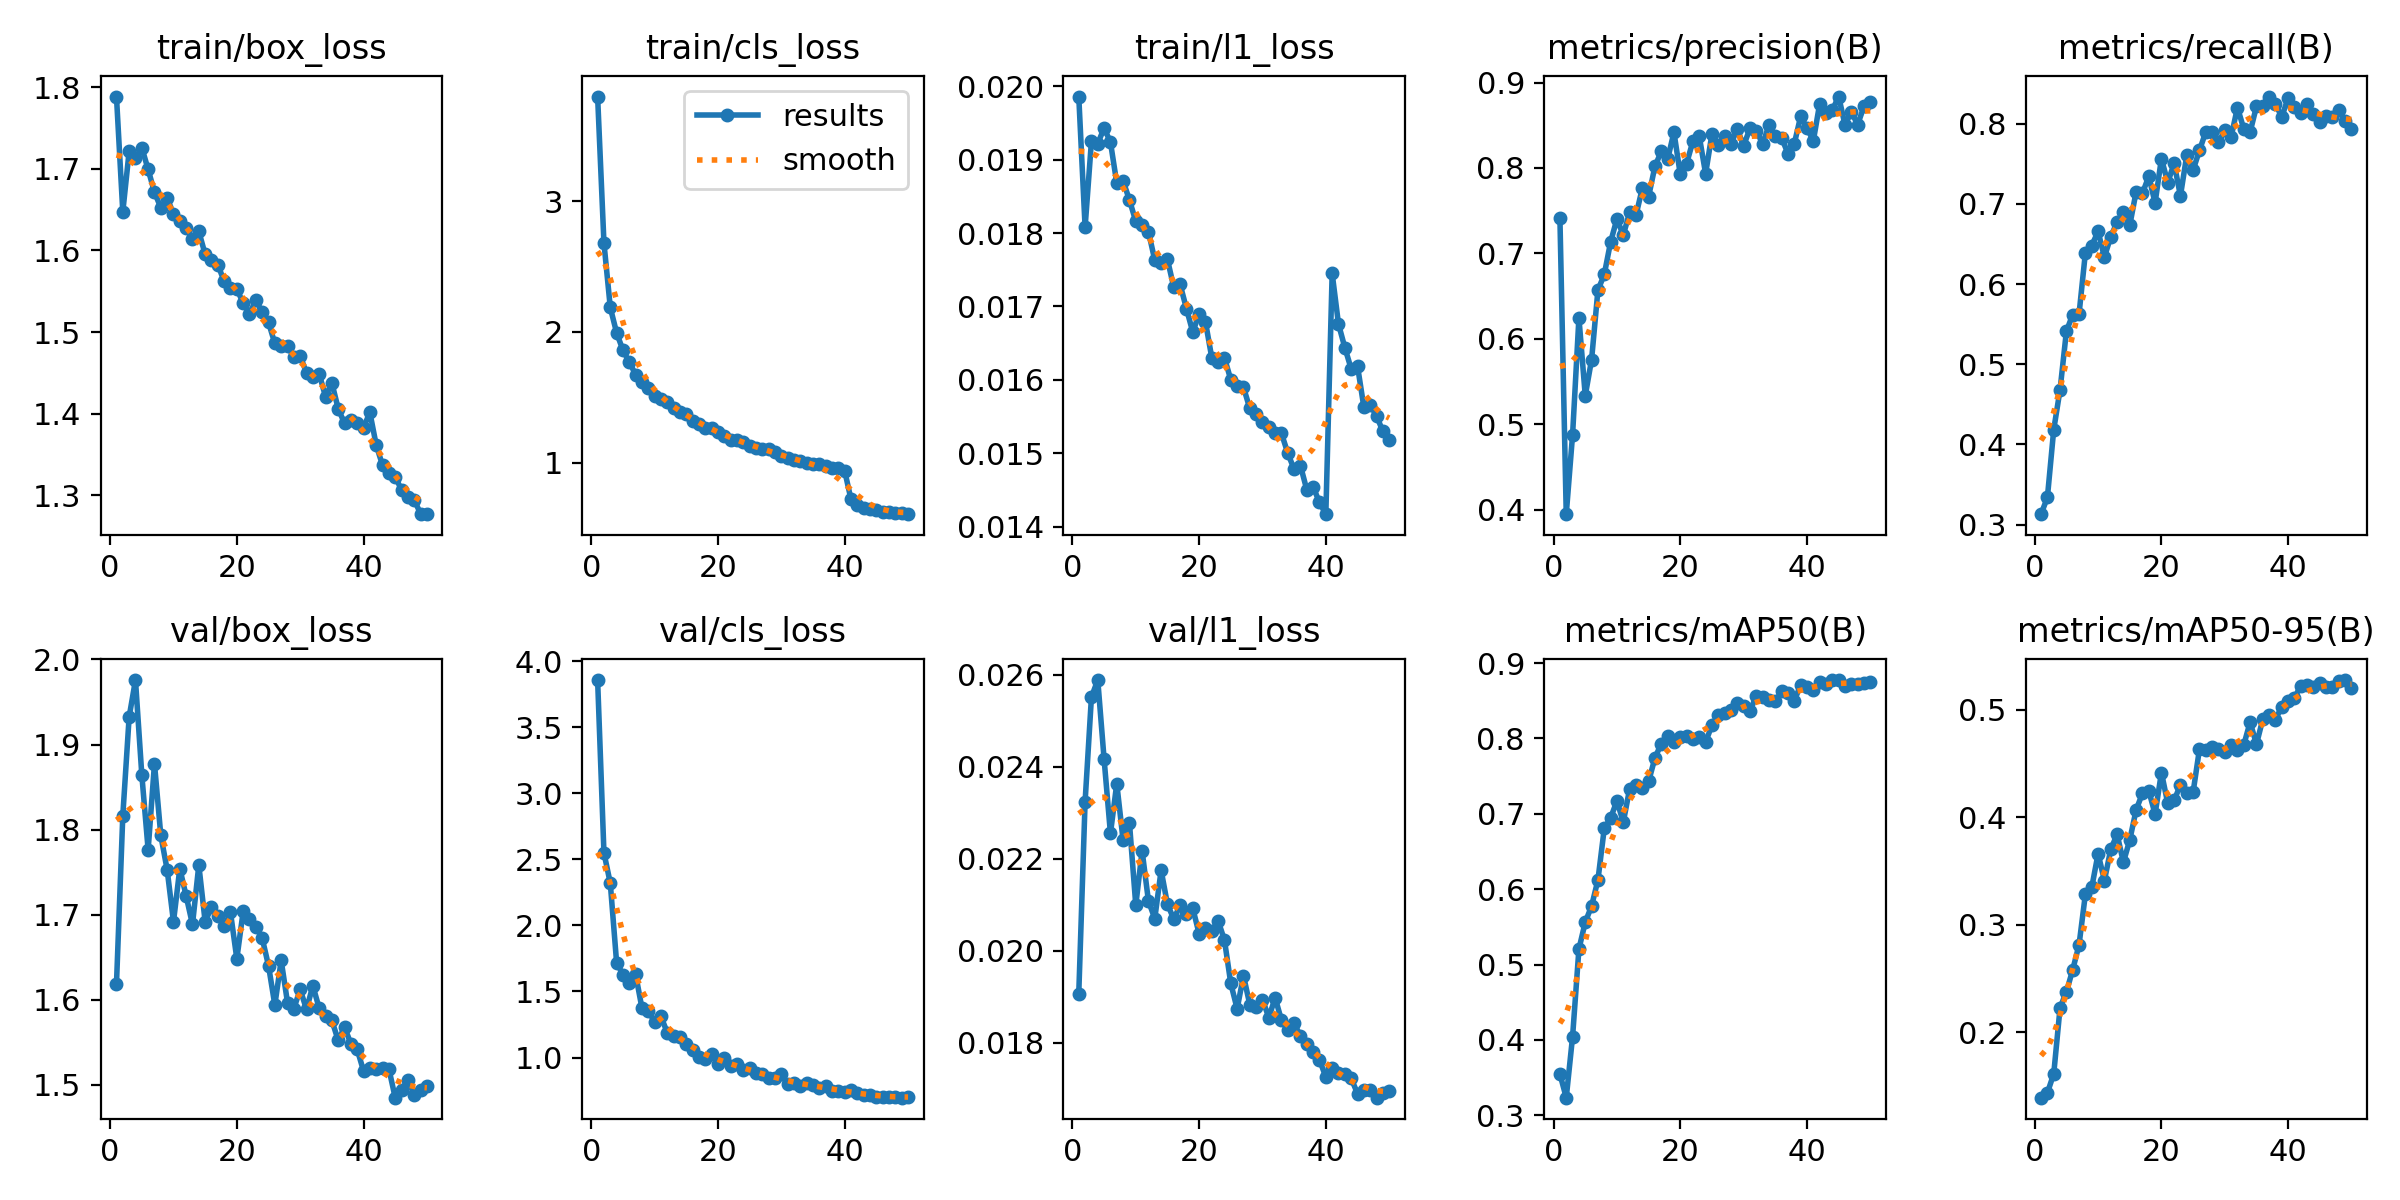

The file beside this chart, header and first rows:
epoch, time, train/box_loss, train/cls_loss, train/l1_loss, metrics/precision(B), metrics/recall(B), metrics/mAP50(B), metrics/mAP50-95(B), val/box_loss, val/cls_loss, val/l1_loss, lr/pg0, lr/pg1, lr/pg2
1, 82.68, 1.789, 3.798, 0.01986, 0.7414, 0.3131, 0.3548, 0.1391, 1.618, 3.856, 0.01907, 0.000471, 0.000471, 0.000471
2, 140.7, 1.647, 2.68, 0.01808, 0.3946, 0.334, 0.3234, 0.1436, 1.816, 2.549, 0.02324, 0.0009286, 0.0009286, 0.0009286
3, 199.1, 1.722, 2.187, 0.01925, 0.4876, 0.4185, 0.4044, 0.1613, 1.932, 2.319, 0.02551, 0.001367, 0.001367, 0.001367
4, 256.3, 1.713, 1.993, 0.01922, 0.6245, 0.4683, 0.5206, 0.2228, 1.976, 1.717, 0.02588, 0.001344, 0.001344, 0.001344
5, 313.8, 1.726, 1.86, 0.01943, 0.5333, 0.5412, 0.5563, 0.2376, 1.864, 1.628, 0.02416, 0.001316, 0.001316, 0.001316
6, 371.6, 1.699, 1.77, 0.01924, 0.5756, 0.562, 0.5777, 0.2582, 1.776, 1.564, 0.02255, 0.001288, 0.001288, 0.001288
7, 429.7, 1.671, 1.674, 0.01868, 0.6569, 0.563, 0.6121, 0.2816, 1.877, 1.63, 0.02363, 0.001259, 0.001259, 0.001259
8, 487.8, 1.653, 1.617, 0.01871, 0.6753, 0.6392, 0.6806, 0.3286, 1.793, 1.374, 0.0224, 0.001231, 0.001231, 0.001231
9, 546.6, 1.664, 1.57, 0.01845, 0.7133, 0.6479, 0.6943, 0.3347, 1.753, 1.355, 0.02278, 0.001203, 0.001203, 0.001203
10, 604.8, 1.645, 1.507, 0.01816, 0.7403, 0.6655, 0.7174, 0.3662, 1.692, 1.269, 0.02099, 0.001174, 0.001174, 0.001174
11, 662.8, 1.636, 1.485, 0.01811, 0.7213, 0.6336, 0.6888, 0.3412, 1.754, 1.311, 0.02217, 0.001146, 0.001146, 0.001146
12, 720, 1.628, 1.464, 0.01802, 0.748, 0.6592, 0.7329, 0.3701, 1.722, 1.187, 0.02108, 0.001118, 0.001118, 0.001118
13, 777.5, 1.614, 1.419, 0.01763, 0.7443, 0.677, 0.7378, 0.3841, 1.688, 1.163, 0.0207, 0.001089, 0.001089, 0.001089
14, 834.9, 1.623, 1.388, 0.01759, 0.776, 0.6896, 0.7348, 0.3582, 1.758, 1.155, 0.02175, 0.001061, 0.001061, 0.001061
15, 892.3, 1.595, 1.373, 0.01764, 0.7663, 0.6732, 0.7429, 0.3789, 1.692, 1.104, 0.02101, 0.001033, 0.001033, 0.001033
16, 950.1, 1.588, 1.319, 0.01726, 0.8019, 0.7148, 0.7742, 0.4068, 1.709, 1.058, 0.02069, 0.001005, 0.001005, 0.001005
17, 1008, 1.583, 1.293, 0.0173, 0.8193, 0.7131, 0.7932, 0.4224, 1.699, 1.007, 0.02099, 0.0009763, 0.0009763, 0.0009763
18, 1067, 1.562, 1.265, 0.01697, 0.81, 0.7341, 0.8027, 0.4248, 1.686, 0.9907, 0.02079, 0.000948, 0.000948, 0.000948
19, 1125, 1.554, 1.264, 0.01665, 0.8419, 0.7013, 0.7949, 0.403, 1.702, 1.027, 0.02092, 0.0009197, 0.0009197, 0.0009197
20, 1181, 1.553, 1.238, 0.0169, 0.7924, 0.7564, 0.8022, 0.4417, 1.648, 0.9516, 0.02037, 0.0008914, 0.0008914, 0.0008914
21, 1239, 1.535, 1.208, 0.01679, 0.8052, 0.7265, 0.8034, 0.413, 1.704, 0.9953, 0.02049, 0.0008631, 0.0008631, 0.0008631
22, 1300, 1.523, 1.172, 0.0163, 0.8315, 0.7505, 0.7989, 0.4157, 1.695, 0.9372, 0.02043, 0.0008348, 0.0008348, 0.0008348
23, 1360, 1.539, 1.175, 0.01624, 0.8369, 0.71, 0.8015, 0.4302, 1.686, 0.9493, 0.02065, 0.0008065, 0.0008065, 0.0008065
24, 1419, 1.524, 1.16, 0.0163, 0.7932, 0.7605, 0.7952, 0.4226, 1.672, 0.9031, 0.02023, 0.0007782, 0.0007782, 0.0007782
25, 1479, 1.512, 1.131, 0.016, 0.8399, 0.742, 0.8177, 0.4234, 1.64, 0.9249, 0.01929, 0.0007499, 0.0007499, 0.0007499
26, 1536, 1.486, 1.111, 0.01592, 0.8274, 0.7666, 0.8309, 0.4633, 1.594, 0.8833, 0.01874, 0.0007216, 0.0007216, 0.0007216
27, 1595, 1.483, 1.109, 0.0159, 0.8373, 0.7896, 0.8336, 0.4623, 1.646, 0.8766, 0.01946, 0.0006934, 0.0006934, 0.0006934
28, 1654, 1.483, 1.103, 0.01561, 0.8283, 0.789, 0.838, 0.4652, 1.597, 0.849, 0.01883, 0.0006651, 0.0006651, 0.0006651
29, 1714, 1.469, 1.081, 0.01553, 0.8454, 0.7766, 0.847, 0.4633, 1.589, 0.8452, 0.01878, 0.0006368, 0.0006368, 0.0006368
30, 1773, 1.471, 1.053, 0.01543, 0.8259, 0.7915, 0.8434, 0.4604, 1.612, 0.8745, 0.01894, 0.0006085, 0.0006085, 0.0006085
31, 1833, 1.45, 1.033, 0.01536, 0.8463, 0.7833, 0.8364, 0.4675, 1.589, 0.7972, 0.01855, 0.0005802, 0.0005802, 0.0005802
32, 1893, 1.444, 1.025, 0.01527, 0.8434, 0.82, 0.8567, 0.4624, 1.616, 0.8073, 0.01898, 0.0005519, 0.0005519, 0.0005519
33, 1953, 1.449, 1.012, 0.01527, 0.8283, 0.7934, 0.8553, 0.4674, 1.59, 0.7823, 0.01849, 0.0005236, 0.0005236, 0.0005236
34, 2012, 1.421, 0.999, 0.015, 0.8498, 0.7894, 0.8507, 0.4886, 1.581, 0.8065, 0.01828, 0.0004953, 0.0004953, 0.0004953
35, 2070, 1.438, 0.9901, 0.01478, 0.8376, 0.8215, 0.8493, 0.4679, 1.576, 0.7923, 0.01843, 0.000467, 0.000467, 0.000467
36, 2129, 1.406, 0.9899, 0.01483, 0.8353, 0.8217, 0.8625, 0.4914, 1.552, 0.7734, 0.01814, 0.0004387, 0.0004387, 0.0004387
37, 2188, 1.388, 0.9722, 0.0145, 0.8166, 0.8337, 0.8604, 0.4951, 1.568, 0.7867, 0.01797, 0.0004104, 0.0004104, 0.0004104
38, 2248, 1.392, 0.9596, 0.01454, 0.8284, 0.8243, 0.85, 0.491, 1.548, 0.7494, 0.01781, 0.0003821, 0.0003821, 0.0003821
39, 2306, 1.388, 0.9588, 0.01433, 0.8603, 0.8083, 0.8709, 0.503, 1.541, 0.7478, 0.01763, 0.0003538, 0.0003538, 0.0003538
40, 2368, 1.383, 0.9386, 0.01417, 0.8469, 0.832, 0.8686, 0.5085, 1.516, 0.7433, 0.01726, 0.0003255, 0.0003255, 0.0003255
41, 2429, 1.401, 0.7205, 0.01745, 0.8315, 0.8212, 0.8645, 0.5111, 1.519, 0.7517, 0.01745, 0.0002972, 0.0002972, 0.0002972
42, 2485, 1.361, 0.6791, 0.01676, 0.875, 0.8137, 0.8755, 0.5226, 1.519, 0.7301, 0.01734, 0.0002689, 0.0002689, 0.0002689
43, 2540, 1.337, 0.6538, 0.01644, 0.8639, 0.825, 0.8726, 0.5228, 1.52, 0.7203, 0.01732, 0.0002406, 0.0002406, 0.0002406
44, 2596, 1.327, 0.6448, 0.01615, 0.8677, 0.8119, 0.8775, 0.5214, 1.519, 0.7176, 0.01723, 0.0002123, 0.0002123, 0.0002123
45, 2649, 1.322, 0.6359, 0.01619, 0.8836, 0.8019, 0.8774, 0.5254, 1.485, 0.6988, 0.0169, 0.0001841, 0.0001841, 0.0001841
46, 2705, 1.307, 0.6279, 0.01563, 0.8505, 0.8097, 0.8695, 0.5215, 1.494, 0.7031, 0.01697, 0.0001558, 0.0001558, 0.0001558
47, 2758, 1.298, 0.6218, 0.01566, 0.8655, 0.8087, 0.8723, 0.5215, 1.505, 0.7041, 0.01697, 0.0001275, 0.0001275, 0.0001275
48, 2813, 1.294, 0.6188, 0.01551, 0.8508, 0.8165, 0.8729, 0.5265, 1.488, 0.6999, 0.01681, 9.91726e-05, 9.91726e-05, 9.91726e-05
49, 2867, 1.277, 0.6168, 0.0153, 0.8721, 0.8037, 0.8735, 0.5278, 1.493, 0.6967, 0.01692, 7.08784e-05, 7.08784e-05, 7.08784e-05
50, 2922, 1.277, 0.6077, 0.01518, 0.8768, 0.7935, 0.8754, 0.5208, 1.499, 0.7015, 0.01696, 4.25842e-05, 4.25842e-05, 4.25842e-05
